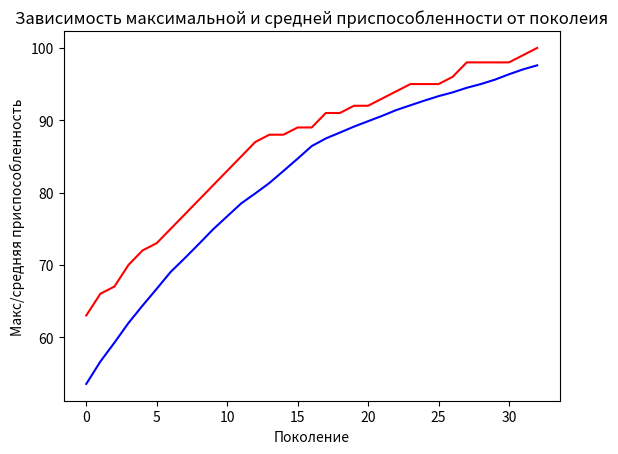

Write the Python code that produced this figure.
import random
import matplotlib.pyplot as plt

ONE_MAX_LENGTH = 100

POPULATION_SIZE = 200
P_CROSSOVER = 0.9
P_MUTATION = 0.1
MAX_GENERATIONS = 50

RANDOM_SEED = 42
random.seed(RANDOM_SEED)


class FitnessMax():
    def __init__(self):
        self.values = [0]


class Individual(list):
    def __init__(self, *args):
        super().__init__(*args)
        self.fitness = FitnessMax()


def oneMaxFitness(individual):
    return sum(individual),


def individualCreator():
    return Individual([random.randint(0, 1) for i in range(ONE_MAX_LENGTH)])


def populationCreator(n=0):
    return list([individualCreator() for i in range(n)])


population = populationCreator(n=POPULATION_SIZE)
generatorCounter = 0

fitnessValues = list(map(oneMaxFitness, population))

for individual, fitnessValue in zip(population, fitnessValues):
    individual.fitness.values = fitnessValue


maxFitnessValues = []
meanFitnessValues = []


def clone(value):
    ind = Individual(value[:])
    ind.fitness.values[0] = value.fitness.values[0]
    return ind


def selToTournament(population, p_len):
    offspring = []
    for n in range(p_len):
        i1 = i2 = i3 = 0
        while i1 == i2 or i1 == i3 or i2 == i3:
            i1, i2, i3 = random.randint(0, p_len-1), random.randint(0, p_len-1), random.randint(0, p_len-1)

        offspring.append(max([population[i1], population[i2], population[i3]], key=lambda ind: ind.fitness.values[0]))

    return offspring


def cxOnePoint(child1, child2):
    s = random.randint(2, len(child1)-3)
    child1[s:], child2[s:] = child2[s:], child1[s:]


def mutFlipBit(mutant, indpb=0.01):
    for index in range(len(mutant)):
        if random.random() < indpb:
            mutant[index] = 0 if mutant[index] == 1 else 1


fitnessValues = [individual.fitness.values[0] for individual in population]


while max(fitnessValues) < ONE_MAX_LENGTH and generatorCounter < MAX_GENERATIONS:
    generatorCounter += 1
    offspring = selToTournament(population, len(population))
    offspring = list(map(clone, offspring))

    for child1, child2 in zip(offspring[::2], offspring[1::2]):
        if random.random() < P_CROSSOVER:
            cxOnePoint(child1, child2)

    for mutant in offspring:
        if random.random() < P_MUTATION:
            mutFlipBit(mutant, indpb=1.0/ONE_MAX_LENGTH)

    freshFitnessValues = list(map(oneMaxFitness, offspring))
    for individual, fitnessValue in zip(offspring, freshFitnessValues):
        individual.fitness.values = fitnessValue

    population[:] = offspring

    fitnessValues = [ind.fitness.values[0] for ind in population]

    maxFitness = max(fitnessValues)
    meanFitness = sum(fitnessValues)/len(population)
    maxFitnessValues.append(maxFitness)
    meanFitnessValues.append(meanFitness)

    print(f"Поколение {generatorCounter}: Макс приспособ. = {maxFitness}, Средняя приспособ. = {meanFitness}")

    best_index = fitnessValues.index(max(fitnessValues))
    print("Лучший индивидум = ", *population[best_index], "\n")

plt.plot(maxFitnessValues, color="red")
plt.plot(meanFitnessValues, color="blue")
plt.xlabel('Поколение')
plt.ylabel("Макс/средняя приспособленность")
plt.title('Зависимость максимальной и средней приспособленности от поколеия')
plt.show()